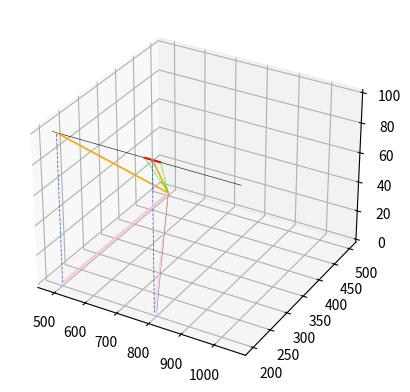

Write Python code to recreate this figure. (Note: this script raises an exception after producing the figure.)
''' This is a simple sim. of a satellite passing over the observer. It calculates how  satellite (with previously set
    speeed and relative position) appears to the camera in long exposure images and then tries to calculate back
    the input speed, height and position. This was used to check if the perspective calculation is correct'''


import numpy as np

from math import cos, sin, radians, atan2, degrees, atan, acos
import math
import matplotlib.pyplot as plt
from scipy import optimize


def set_axes_equal(ax):

    # function for the plot

    x_limits = ax.get_xlim3d()
    y_limits = ax.get_ylim3d()
    z_limits = ax.get_zlim3d()

    x_range = abs(x_limits[1] - x_limits[0])
    x_middle = np.mean(x_limits)
    y_range = abs(y_limits[1] - y_limits[0])
    y_middle = np.mean(y_limits)
    z_range = abs(z_limits[1] - z_limits[0])
    z_middle = np.mean(z_limits)

    # The plot bounding box is a sphere in the sense of the infinity
    # norm, hence I call half the max range the plot radius.
    plot_radius = 0.5*max([x_range, y_range, z_range])

    ax.set_xlim3d([x_middle - plot_radius, x_middle + plot_radius])
    ax.set_ylim3d([y_middle - plot_radius, y_middle + plot_radius])
    ax.set_zlim3d([z_middle - plot_radius, z_middle + plot_radius])


def unit_vector(vector):
    return vector / np.linalg.norm(vector)


def angle_delta(v1, v2):
    v1_u = unit_vector(v1)
    v2_u = unit_vector(v2)
    return degrees(np.arccos(np.clip(np.dot(v1_u, v2_u), -1.0, 1.0)))


def translate_angles_vector(theta, phi):    # theta = Azimuth, phi = elevation
    x = cos(radians(theta)) * cos(radians(phi))
    z = sin(radians(theta)) * cos(radians(phi))
    y = sin(radians(phi))
    return x, y, z


def translate_angles_point(r, theta, phi):    # theta = Azimuth, phi = elevation
    x = r * cos(radians(theta)) * cos(radians(phi))
    z = r * sin(radians(theta)) * cos(radians(phi))
    y = r * sin(radians(phi))
    return x, y, z


def translate_vector_angles(vector):
    if vector[0] > 0:
        azimuth = degrees(atan(vector[1]/vector[0]))
        elevation = degrees(acos(vector[2]/np.linalg.norm(vector)))
        return azimuth, elevation
    else:
        elevation = degrees(acos(vector[2] / np.linalg.norm(vector)))
        return None, elevation


def line_format(point_1, point_2):
    x_list = []
    y_list = []
    z_list = []

    x_list.append(point_1[0])
    x_list.append(point_2[0])

    y_list.append(point_1[1])
    y_list.append(point_2[1])

    z_list.append(point_1[2])
    z_list.append(point_2[2])

    return x_list, y_list, z_list


def get_foot(p, a, b):
    ap = p - a
    ab = b - a
    result = a + np.dot(ap, ab)/np.dot(ab, ab) * ab
    return result


# // plot settings //
canvas_shape = (1000, 1000, 3)  # this is basically the floor of the plot
# Setup basically the floor of the 3d plot, observer is in the middle
canvas = np.zeros(canvas_shape, dtype='uint8')      # make a 2d array from the canvas shape
canvas_center = round(canvas.shape[1] / 2), round(canvas.shape[0] / 2)  # the observer is in the middle of this plane

# / constants /
grav_const = 6.67430e-11
rad_earth = 6371000
earth_mass = 5.972e+24

# // satellite data //
exposure_time = 6
height = 100
satellite_position = np.array([770, 200, height])       # [distance in x from observer, distance y, height]
satellite_direction_angle = 0  # counter-clockwise rotation from [1, 0]

# / calculate the expected speed and travelled distance of the satellite with given inputs /
satellite_velocity = math.sqrt((grav_const * earth_mass) / (rad_earth + (height * 1000)))   # in m/s
print(f'Satellite_Velocity: {satellite_velocity}')

# How far the satellite travels in the exposure time, this is the trace visible in long exposure images
satellite_length = (satellite_velocity * exposure_time) / 1000      # /1000 to get result in km
print(f'Satellite_Travelled_Distance: {satellite_velocity * exposure_time}')    # result is in m


# / This simply calculates were and how long the satellite trace is in the 3d plot /

# the angle is only important if you want to let the satellite travel at an angle to the coordinate system
satellite_direction_vector = np.array([cos(radians(satellite_direction_angle)), sin(radians(satellite_direction_angle)), 0])
print(f'Satellite_Flight_Vector: {np.linalg.norm(satellite_direction_vector)}')     # this is just the direction
satellite_vector = satellite_direction_vector * satellite_length        # this is the actual vector the satellite moves

# calculate the endpoint the satellite will end up in the plot with your input data
satellite_position_endpoint = satellite_position[0] + satellite_vector[0], satellite_position[1] + satellite_vector[1], height
print(f'satellite_position_endpoint: {satellite_position_endpoint}')

# / trace calculation /
observer_position = np.array([canvas_center[0], canvas_center[1], 0])

# calculate the vector between the observer and the satellite startpoint and endpoint
vector_0 = np.subtract(satellite_position_endpoint, observer_position)
vector_1 = np.subtract(satellite_position, observer_position)

# This trace angle is basically what the camera sees in the sky. A line in the sky can always be interpreted
# as an angle this specific line spans across the sky. I am calculating what the camera would see of this
# manually defined satellite
trace_angle_delta = angle_delta(vector_0, vector_1)     # angle between these two vectors
print(f'Trace (angle) the Camera sees: {trace_angle_delta}')


# // 3d PLot //

fig = plt.figure()
ax = fig.add_subplot(111, projection='3d')


# plot satellite path (line the satellite travels on)
path_point_0 = (satellite_vector * - 6) + satellite_position
path_point_1 = (satellite_vector * 6) + satellite_position

sat_data_x, sat_data_y, sat_data_z = line_format(path_point_0, path_point_1)
ax.plot(sat_data_x, sat_data_y, sat_data_z, linewidth=0.4, c='black')

# plot satellite
# start and endpoint the satellite is in the beginning and in the end of the long exposure
sat_data_x, sat_data_y, sat_data_z = line_format(satellite_position, satellite_position_endpoint)
ax.plot(sat_data_x, sat_data_y, sat_data_z, c='red')

# foot point (Closest point between the observer and the line the satellite travels on)
path_foot_point = get_foot(observer_position, satellite_position, satellite_position_endpoint)
sat_data_x, sat_data_y, sat_data_z = line_format(path_foot_point, observer_position)
ax.plot(sat_data_x, sat_data_y, sat_data_z, linewidth=1.2, c='orange')

# trace center point
trace_center = (satellite_position + (satellite_vector * 0.5)).astype(int)
sat_data_x, sat_data_y, sat_data_z = line_format(trace_center, observer_position)
ax.plot(sat_data_x, sat_data_y, sat_data_z, linewidth=1.2, c='orange')

sat_data_x, sat_data_y, sat_data_z = line_format(satellite_position, observer_position)
ax.plot(sat_data_x, sat_data_y, sat_data_z, linewidth=0.4, c='lime')

sat_data_x, sat_data_y, sat_data_z = line_format(satellite_position_endpoint, observer_position)
ax.plot(sat_data_x, sat_data_y, sat_data_z, linewidth=0.4, c='lime')

# helper lines
trace_center_ground = (satellite_position + (satellite_vector * 0.5)).astype(int)[:2]
trace_center_ground = trace_center_ground[0], trace_center_ground[1], 0
sat_data_x, sat_data_y, sat_data_z = line_format(trace_center_ground, observer_position)
ax.plot(sat_data_x, sat_data_y, sat_data_z, linewidth=0.7, c='pink')

sat_data_x, sat_data_y, sat_data_z = line_format(trace_center, trace_center_ground)
ax.plot(sat_data_x, sat_data_y, sat_data_z, linewidth=0.6, c='royalblue', linestyle='dashed')

path_foot_point_ground = path_foot_point[0], path_foot_point[1], 0
sat_data_x, sat_data_y, sat_data_z = line_format(path_foot_point_ground, path_foot_point)
ax.plot(sat_data_x, sat_data_y, sat_data_z, linewidth=0.6, c='royalblue', linestyle='dashed')

sat_data_x, sat_data_y, sat_data_z = line_format(path_foot_point_ground, observer_position)
ax.plot(sat_data_x, sat_data_y, sat_data_z, linewidth=1.3, c='pink')

reference_line_vector = np.array([1, -1, 0])
scalar = observer_position[1] - satellite_position[1]
reference_line_point = observer_position + (reference_line_vector * scalar)
sat_data_x, sat_data_y, sat_data_z = line_format(reference_line_point, observer_position)
ax.plot(sat_data_x, sat_data_y, sat_data_z, linewidth=0.4, c='gray')

# // Angle Calculations //

# before here were some other values like (horizontal declination), I removed them for simplicity
# they were used for testing the accuracy but are not important for the accuracy in general.

# in the real image we would need to translate the elevation and Azimuth to a vector
zero_angle_vector = np.subtract(path_foot_point, observer_position)
trace_center_vector = np.subtract(trace_center, observer_position)

# In the real image it is very simple to calculate this angle. This angle is the Angle between the
# two orange lines in the plot. This is the important angle when calculating the "distortion" by perspective
# both the elevation above ground and the flight direction cause perspective distortion.
# This angle basically takes both values in consieration.
tilted_elevation = angle_delta(zero_angle_vector, trace_center_vector)
print(f'tilted_elevation: {tilted_elevation}')

# distortion calculation (this actually corrects the visible trace)
# This formula is the perspective distortion of an object that would pass directly overhead. 
# It discribes how much the visual apperance changes if something is flying towards the observer.
perspective_correction = trace_angle_delta / (0.5 * cos(radians(2 * tilted_elevation)) + 0.5)
print(f'perspective correction: {perspective_correction}')

# There are two bisection functions now, the fist one is doing the same but takes different parameters
# The second one is firstly easier and is 1:1 the velocity bisect that is used in the 
# Satellite Detection code. Ignore the first one.

def velocity_bisect(expected_height):
    # convert startpoint to azimuth and elevation
    # this takes the three coordinates of the satellite in space and calculates azimuth and elevation angles from it.
    angles_start = translate_vector_angles(satellite_position)[0], 90 - translate_vector_angles(satellite_position)[1]

    # takes elevation and a expected height and calculates the distance between the observer and the satellite with that height
    satellite_start_distance = expected_height / sin(radians(angles_start[1]))
    # convert endpoint ro azimuth and elevation and distance
    angles_end = translate_vector_angles(satellite_position_endpoint)[0], 90 - \
                 translate_vector_angles(satellite_position_endpoint)[1]
    satellite_end_distance = expected_height / sin(radians(angles_end[1]))

    # from this guessed distance we can now calculate were the satellite would be if we hadn't known its position in space
    satellite_calc_position_start = translate_angles_point(satellite_start_distance, angles_start[0], angles_start[1])
    satellite_calc_position_end = translate_angles_point(satellite_end_distance, angles_end[0], angles_end[1])

    # now you can calculate the distance between these two points and see how far it it, divide it by the
    # exposure time and you get a speed the satellite would travel if it were at that height.
    satellite_calc_distance = np.linalg.norm(np.subtract(satellite_calc_position_start, satellite_calc_position_end))
    satellite_calc_velocity = satellite_calc_distance / exposure_time

    # Now we calculate the orbital speed a satellite would have in the expected height.
    satellite_orbit_velocity = math.sqrt((grav_const * earth_mass) / (rad_earth + (expected_height)))

    # Only if the speed a satellite would have and the speed we calculated match up, we know the satellite is at that
    # specific height.
    return satellite_calc_velocity - satellite_orbit_velocity


# This can be done using taylor approximation as well
satellite_height = optimize.bisect(velocity_bisect, 1, 20000000)
print(f'satellite_height: {satellite_height}')


def velocity_bisect(expected_height):

    # when we correct the satellite trace it is as if the satellite would be at its closest point to us
    # (in the foot_point) so we need to calculate the height of the satellite using this altitude.
    
    # This first part calculates how far the satellite would be away if it were to fly at a given height.
    # (simple trigeometry) The "expected height" is ajusted by the optimize.bisect method to fullfill
    # the condition in the return statement
    satellite_vector_distance = expected_height / sin(radians(foot_point_elevation))

    # this calculates how far two points are apart if I know the distance to them and the angle between them
    satellite_calc_length = (satellite_vector_distance * sin(radians(perspective_correction / 2))) * 2

    # we now calculate how fast the satellite would be with the guessed height, trace it leaves in the sky
    # alt altitude (angle) it passes through
    satellite_calc_velocity = satellite_calc_length / exposure_time

    # This is a different velocity, the velocity a satellite would need to have if it were to fly at that height
    satellite_orbit_velocity = math.sqrt((grav_const * earth_mass) / (rad_earth + (expected_height)))

    # if both of these velocities are the same we know we have found the height the satellite flies at.
    return satellite_calc_velocity - satellite_orbit_velocity


# This can be done using taylor approximation as well
satellite_height = optimize.bisect(velocity_bisect, 1, 20000000)
print(f'satellite_height: {satellite_height}')


ax.scatter(observer_position[0], observer_position[1], observer_position[2], s=5)
ax.set_zlabel('h')
set_axes_equal(ax)
plt.xlabel('x')
plt.ylabel('y')
ax.set_zlim(0, height + 100)
plt.show()


